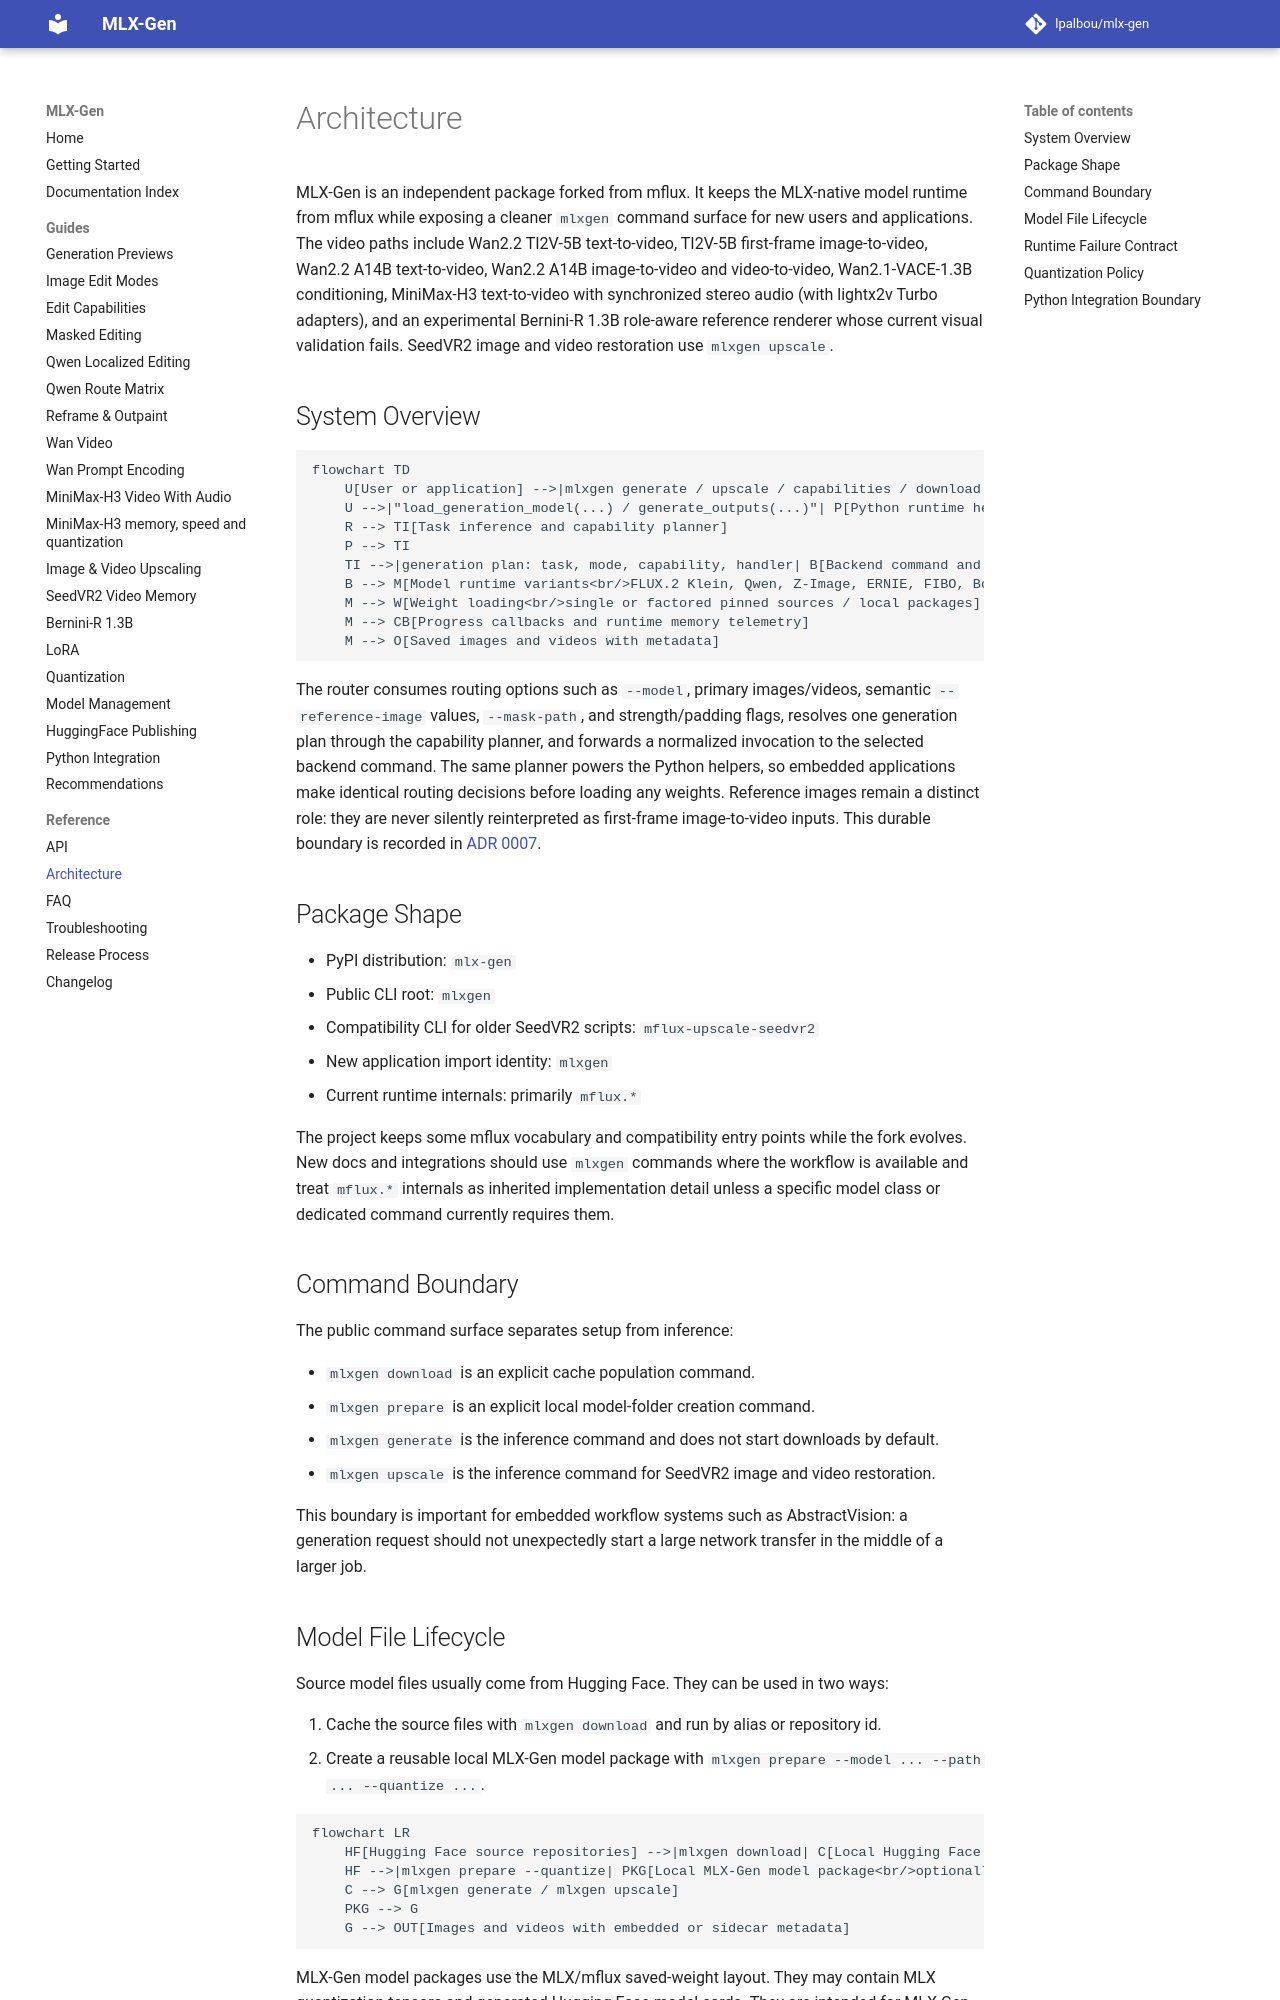

repository: lpalbou/mlx-gen · page: architecture/index.html · generator: mkdocs

# Architecture

MLX-Gen is an independent package forked from mflux. It keeps the MLX-native model runtime from mflux while exposing a cleaner `mlxgen` command surface for new users and applications. The video paths include Wan2.2 TI2V-5B text-to-video, TI2V-5B first-frame image-to-video, Wan2.2 A14B text-to-video, Wan2.2 A14B image-to-video and video-to-video, Wan2.1-VACE-1.3B conditioning, MiniMax-H3 text-to-video with synchronized stereo audio (with lightx2v Turbo adapters), and an experimental Bernini-R 1.3B role-aware reference renderer whose current visual validation fails. SeedVR2 image and video restoration use `mlxgen upscale`.

## System Overview

```mermaid
flowchart TD
    U[User or application] -->|mlxgen generate / upscale / capabilities / download / prepare| R[mlxgen CLI router]
    U -->|"load_generation_model(...) / generate_outputs(...)"| P[Python runtime helpers]
    R --> TI[Task inference and capability planner]
    P --> TI
    TI -->|generation plan: task, mode, capability, handler| B[Backend command and runtime selection]
    B --> M[Model runtime variants<br/>FLUX.2 Klein, Qwen, Z-Image, ERNIE, FIBO, Bonsai, Wan, MiniMax-H3, SeedVR2]
    M --> W[Weight loading<br/>single or factored pinned sources / local packages]
    M --> CB[Progress callbacks and runtime memory telemetry]
    M --> O[Saved images and videos with metadata]
```

The router consumes routing options such as `--model`, primary images/videos, semantic
`--reference-image` values, `--mask-path`, and
strength/padding flags, resolves one generation plan through the capability planner, and forwards
a normalized invocation to the selected backend command. The same planner powers the Python
helpers, so embedded applications make identical routing decisions before loading any weights.
Reference images remain a distinct role: they are never silently reinterpreted as first-frame
image-to-video inputs. This durable boundary is recorded in
[ADR 0007](adr/0007_role_aware_reference_conditioning_and_factored_model_sources.md).

## Package Shape

- PyPI distribution: `mlx-gen`
- Public CLI root: `mlxgen`
- Compatibility CLI for older SeedVR2 scripts: `mflux-upscale-seedvr2`
- New application import identity: `mlxgen`
- Current runtime internals: primarily `mflux.*`

The project keeps some mflux vocabulary and compatibility entry points while the fork evolves. New docs and integrations should use `mlxgen` commands where the workflow is available and treat `mflux.*` internals as inherited implementation detail unless a specific model class or dedicated command currently requires them.

## Command Boundary

The public command surface separates setup from inference:

- `mlxgen download` is an explicit cache population command.
- `mlxgen prepare` is an explicit local model-folder creation command.
- `mlxgen generate` is the inference command and does not start downloads by default.
- `mlxgen upscale` is the inference command for SeedVR2 image and video restoration.

This boundary is important for embedded workflow systems such as AbstractVision: a generation request should not unexpectedly start a large network transfer in the middle of a larger job.
